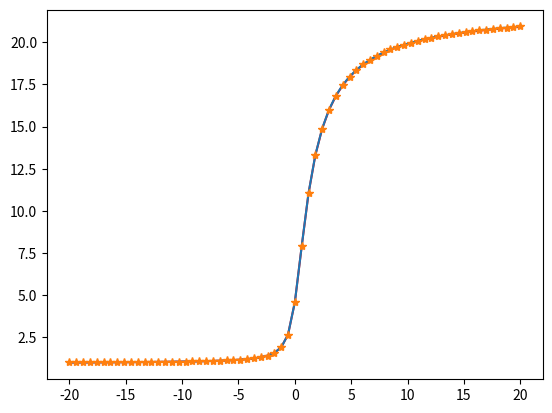

The script that saved this image:
import numpy as np
from matplotlib import pyplot as plt

j = 0

def fun(x,y):
    dydx = y/(1+x**2)
    return dydx

def rk4_step(fun,x,y,h):
    k1=fun(x,y)*h
    k2=h*fun(x+h/2,y+k1/2)
    k3=h*fun(x+h/2,y+k2/2)
    k4=h*fun(x+h,y+k3)
    dy=(k1+2*k2+2*k3+k4)/6
    return dy

def rk4_stepd(fun,x,y,h):
    '''
    the return value is found by using y1_(n+1) = y_true + h**5 for step h
    and y2_(n+1) = y_true + 2*(h**5)/32 for step h/2
    The 2 in front of O(h**2) for y2 comes from the fact that y2 contains two steps of h/2
    and the error adds.
    Then by comparing y1 and y2 find h**5, plug in y1, isolate y_true and have relation
    returned below
    '''
    #compute with step h
    rk4_h = rk4_step(fun,x,y,h)
    
    #compute with step h/2 to find y in middle of range (x,x+h)
    rk4_1 = rk4_step(fun,x,y,h/2)
    
    #compute y middle
    y_mid = y + rk4_1
    
    #compute other step h/2 that leads to same y as for step h
    rk4_2 = rk4_step(fun,x+ h/2,y_mid,h/2)
    
    #compute same y as for step h using step h/2
    y_final = y_mid + rk4_2
    
    # compute y_n+1 with step h
    y1 = y + rk4_h
    
    # compute number of function evaluation, 4 eval of func in rk4_step and use it
    #3 times
    global j
    j = j+12
    
    return y1 + (16/15)*(y_final-y1)


nstep=66 # number of steps
x=np.linspace(-20,20,nstep+1) #range of x

y_step, y_stepd = 0*x, 0*x # create array with same length as x for each rk4 integrator
y_step[0], y_stepd[0] = 1, 1 # initial value is y(-20)=1

y_pred=np.exp(np.arctan(x)+np.arctan(20)) # true function for y(x)

k = 0
for i in range(nstep):
    h=x[i+1]-x[i] # define step
    y_step[1+i] = y_step[i] + rk4_step(fun,x[i],y_step[i],h) # first integrator
    y_stepd[1+i] = rk4_stepd(fun,x[i],y_stepd[i],h) #second integrator
    k = k+12

print(j,4*i,k,796/12)
plt.plot(x,y_step,'r')
plt.plot(x,y_stepd)
plt.plot(x,y_pred,'*')
print('error first integrator : ',np.std(y_step-y_pred),'\nerror second integrator : ', np.std(y_stepd-y_pred))
plt.show()